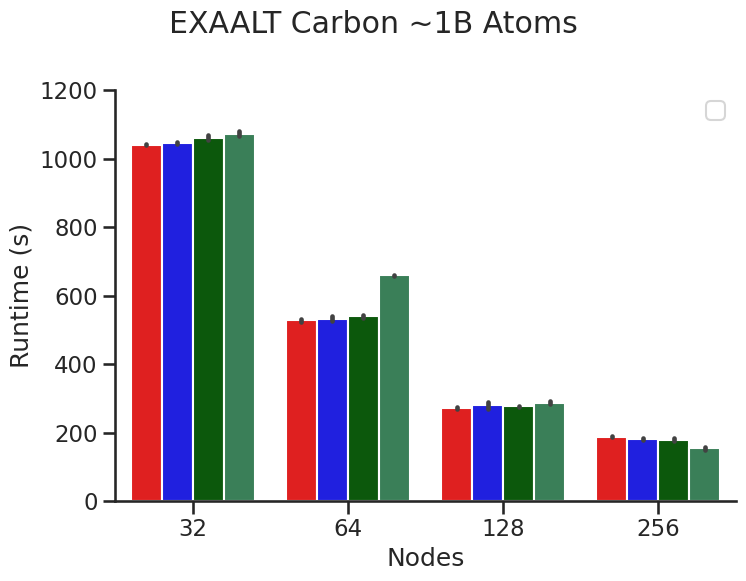

Here is the Python script that generated this plot:
#!/usr/bin/env python3
# -*- coding: utf-8 -*-
"""
Created on Sun Aug 21 15:40:46 2022

[redacted]
"""

#make nice plots for exaalt podman benchmarks

import numpy as np
import pandas as pd

from datetime import time

from matplotlib import pyplot as plt
import seaborn as sns
sns.set_style("ticks")
sns.set_context("talk")

neach = 4

nodelist = []
for n in [32,64,128,256]:
    nodes = list(n*np.ones(neach, dtype=int))
    nodelist.append(nodes)
    
nodeflatlist = [item for sublist in nodelist for item in sublist]
print(nodeflatlist)

frameworklist = []
for m in range(neach):
    frameworks = ["Bare-metal","Shifter","Podman-container-per-process","Podman-exec-mode"]
    frameworklist.append(frameworks)

frameworkflatlist = [item for sublist in frameworklist for item in sublist]
print(frameworkflatlist)

def convert_string_to_timedelta(input):
    j = []
    for i in input:
        j.append(time.fromisoformat(str(i)))
    return j  

first_run = np.array([
'00:17:21',
'00:17:28',
'00:17:48',
'00:17:45',
'00:08:44',
'00:08:46',
'00:08:55',
'00:11:01',
'00:04:35',
'00:04:29',
'00:04:39',
'00:04:42',
'00:03:09',
'00:02:57',
'00:02:54',
'00:02:38'])

second_run = np.array([
'00:17:18',
'00:17:22',
'00:17:33',
'00:18:01',
'00:08:51',
'00:08:59',
'00:09:03',
'00:10:58',
'00:04:28',
'00:04:50',
'00:04:36',
'00:04:52',
'00:03:07',
'00:03:03',
'00:03:04',
'00:02:30'])



first_run_data=convert_string_to_timedelta(first_run)
second_run_data=convert_string_to_timedelta(second_run)

firstrundict = dict()
firstrundict['Nodes']=nodeflatlist
firstrundict['Framework']=frameworkflatlist
firstrundict['Runtime']=first_run_data

secondrundict = dict()
secondrundict['Nodes']=nodeflatlist
secondrundict['Framework']=frameworkflatlist
secondrundict['Runtime']=second_run_data

firstrundf = pd.DataFrame(firstrundict)
secondrundf = pd.DataFrame(secondrundict)
plotdf = pd.concat([firstrundf, secondrundf])

plotdf['Runtime'] = pd.to_timedelta(plotdf['Runtime'].astype(str)).dt.total_seconds()

palette=dict()
palette['Bare-metal']='red'
palette['Shifter']='blue'
palette['Podman-container-per-process']='darkgreen'
palette['Podman-exec-mode']='seagreen'

plt.figure(figsize=(10,8))

g = sns.catplot(data=plotdf, 
                x="Nodes", 
                y="Runtime", 
                hue="Framework",
                sharey=False,
                kind="bar",
                palette=palette,
                legend=False,
                height=6, 
                aspect=1.3
)

g.set(ylim=(0,1200))
g.fig.subplots_adjust(top=0.9)
g.fig.suptitle('EXAALT Carbon ~1B Atoms')
g.set_axis_labels("Nodes", "Runtime (s)")

plt.legend()
plt.tight_layout()
plt.savefig("exaalt.png", dpi=300)